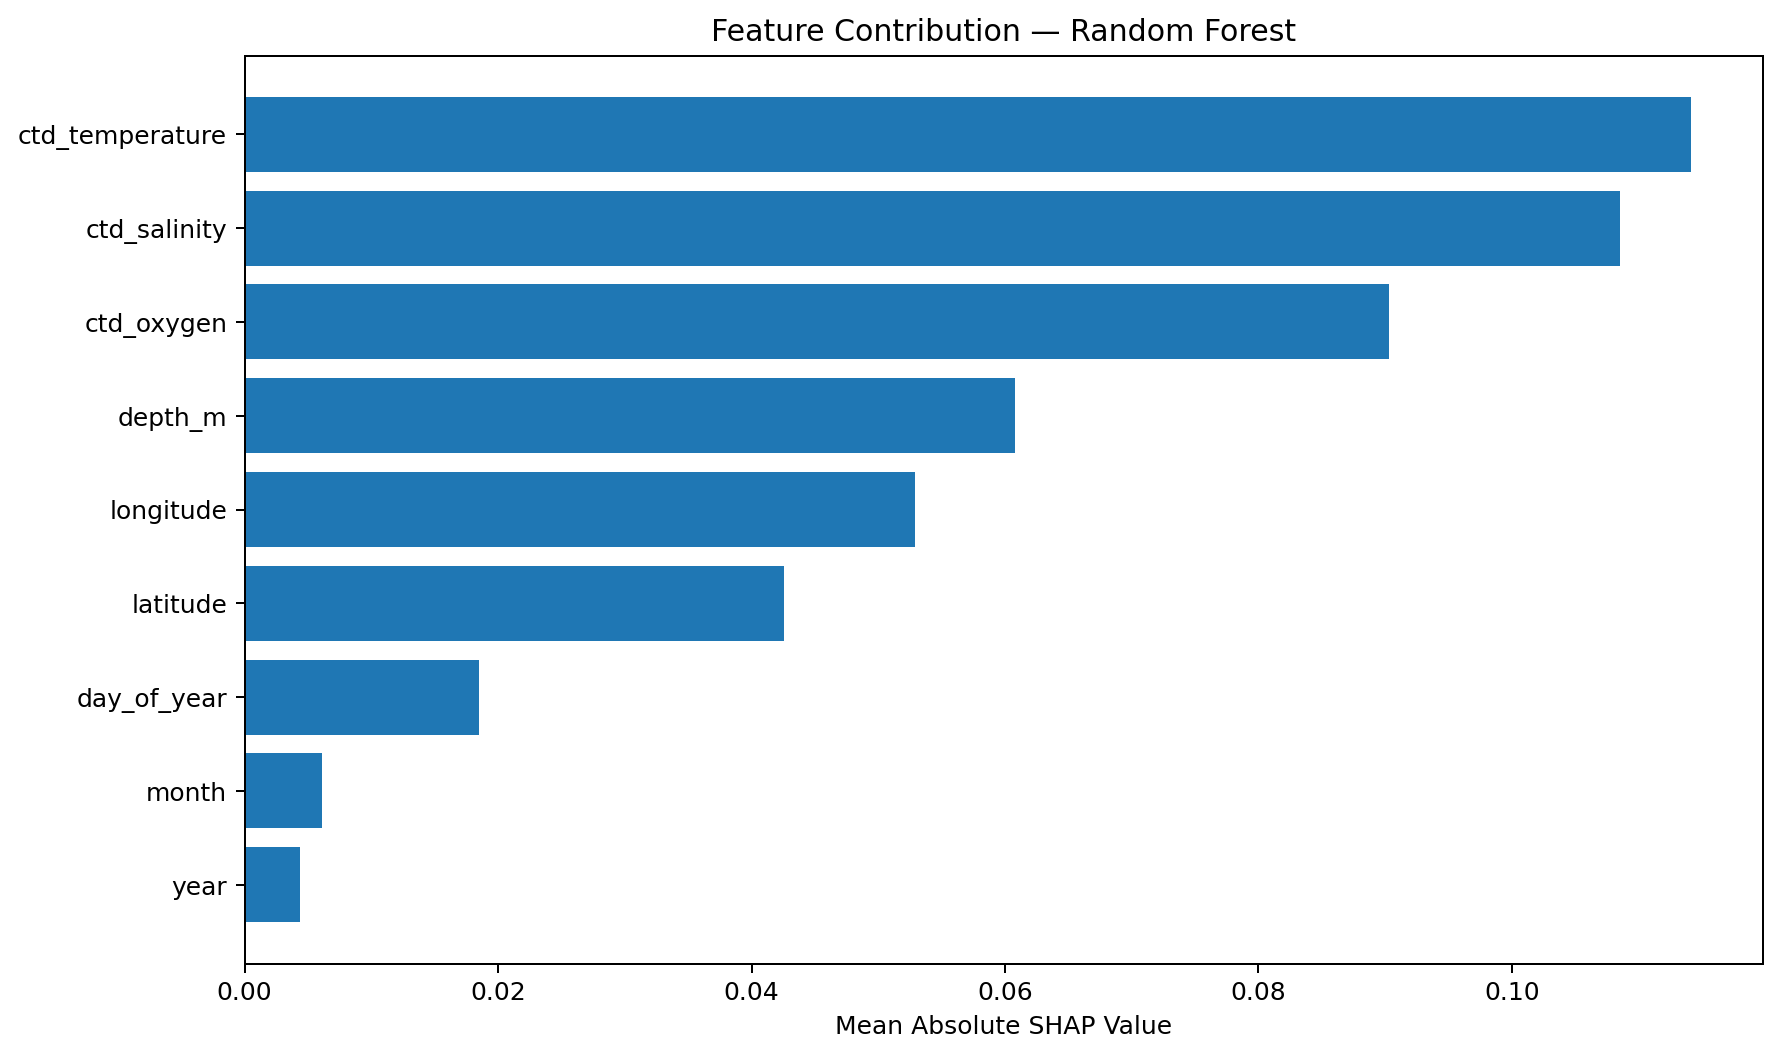

The data file committed next to this chart (first rows):
feature, mean_absolute_shap
ctd_temperature, 0.1141
ctd_salinity, 0.1085
ctd_oxygen, 0.09031
depth_m, 0.06077
longitude, 0.0529
latitude, 0.04259
day_of_year, 0.01846
month, 0.006105
year, 0.004345
